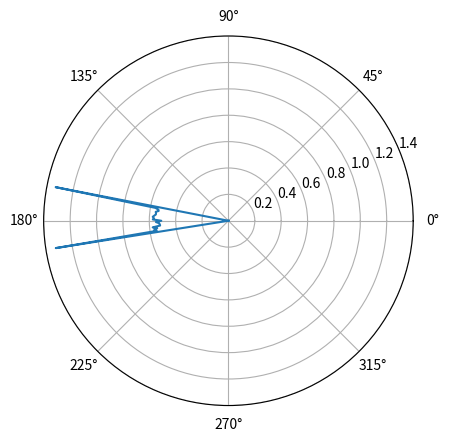

Write the Python code that produced this figure.
import matplotlib.pyplot as plt
import math

ranges = [0, 0, 0, 0, 0, 0, 0, 0, 0, 0, 0, 0, 0, 0, 0, 0, 0, 0, 0, 0, 0, 0, 0, 0, 0, 0, 0, 0, 0, 0, 0, 0, 0, 0, 0, 0, 0, 0, 0, 0, 0, 0, 0, 0, 0, 0, 0, 0, 0, 0, 0, 0, 0, 0, 0, 0, 0, 0, 0, 0, 0, 0, 0, 0, 0, 0, 0, 0, 0, 0, 0, 0, 0, 0, 0, 0, 0, 0, 0, 0, 0, 0, 0, 0, 0, 0, 0, 0, 0, 0, 0, 0, 0, 0, 0, 0, 0, 0, 0, 0, 0, 0, 0, 0, 0, 0, 0, 0, 0, 0, 0, 0, 0, 0, 0, 0, 0, 0, 0, 0, 0, 0, 0, 0, 0, 0, 0, 0, 0, 0, 0, 0, 0, 0, 0, 0, 0, 0, 0, 0, 0, 0, 0, 0, 0, 0, 0, 0, 0, 0, 0, 0, 0, 0, 0, 0, 0, 0, 0, 0, 0, 0, 0, 0, 0, 0, 0, 0, 0, 1.3346059322357178, 0.5615995526313782, 0.5374987721443176, 0.5343663692474365, 0.5552734732627869, 0.5526106953620911, 0.5519990921020508, 0.5626189112663269, 0.5748029947280884, 0.5656670928001404, 0.5733962655067444, 0.5089507102966309, 0.5501477718353271, 0.5269566774368286, 0.5212135910987854, 0.519191324710846, 0.5765206813812256, 0.5429714322090149, 0.5660076141357422, 0.5487931966781616, 1.325459361076355, 0, 0, 0, 0, 0, 0, 0, 0, 0, 0, 0, 0, 0, 0, 0, 0, 0, 0, 0, 0, 0, 0, 0, 0, 0, 0, 0, 0, 0, 0, 0, 0, 0, 0, 0, 0, 0, 0, 0, 0, 0, 0, 0, 0, 0, 0, 0, 0, 0, 0, 0, 0, 0, 0, 0, 0, 0, 0, 0, 0, 0, 0, 0, 0, 0, 0, 0, 0, 0, 0, 0, 0, 0, 0, 0, 0, 0, 0, 0, 0, 0, 0, 0, 0, 0, 0, 0, 0, 0, 0, 0, 0, 0, 0, 0, 0, 0, 0, 0, 0, 0, 0, 0, 0, 0, 0, 0, 0, 0, 0, 0, 0, 0, 0, 0, 0, 0, 0, 0, 0, 0, 0, 0, 0, 0, 0, 0, 0, 0, 0, 0, 0, 0, 0, 0, 0, 0, 0, 0, 0, 0, 0, 0, 0, 0, 0, 0, 0, 0, 0, 0, 0, 0, 0, 0, 0, 0, 0, 0, 0, 0, 0, 0, 0, 0, 0, 0, 0, 0, 0]


fig, ax = plt.subplots(subplot_kw={'projection': 'polar'})
angles = range(0, 360)
angles = list(map(math.radians, angles))

ax.plot(angles, ranges)
plt.show()


